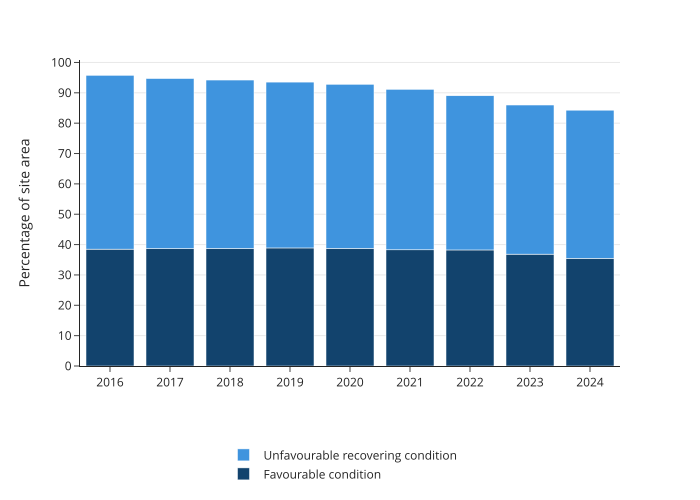

Values plotted in this chart, from the file beside it:
year, condition, percentage
2016, Favourable condition, 38.5
2017, Favourable condition, 38.67
2018, Favourable condition, 38.71
2019, Favourable condition, 38.89
2020, Favourable condition, 38.74
2021, Favourable condition, 38.28
2022, Favourable condition, 38.23
2023, Favourable condition, 36.85
2024, Favourable condition, 35.47
2016, Unfavourable recovering condition, 57.27
2017, Unfavourable recovering condition, 56.03
2018, Unfavourable recovering condition, 55.5
2019, Unfavourable recovering condition, 54.64
2020, Unfavourable recovering condition, 54.07
2021, Unfavourable recovering condition, 52.87
2022, Unfavourable recovering condition, 50.8
2023, Unfavourable recovering condition, 49.13
2024, Unfavourable recovering condition, 48.81
